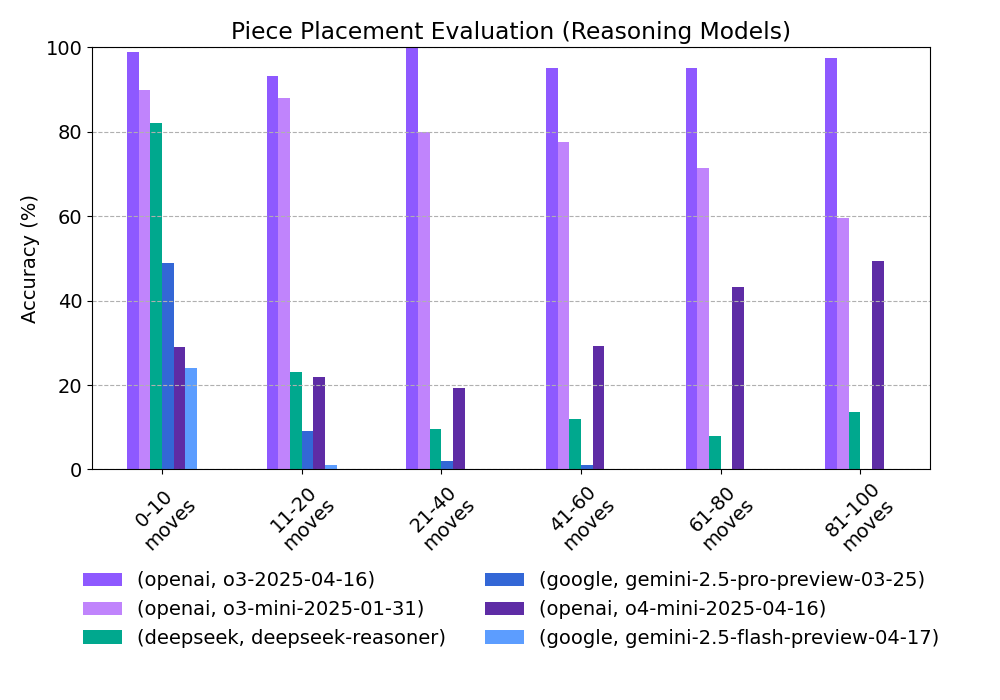

Values plotted in this chart, from the file beside it:
provider, model, 0-10 moves, 11-20 moves, 21-40 moves, 41-60 moves, 61-80 moves, 81-100 moves
openai, o3-2025-04-16, 99.0, 93.3, 100.0, 95.0, 95.0, 97.4
openai, o3-mini-2025-01-31, 90.0, 88.0, 80.0, 77.5, 71.5, 59.5
deepseek, deepseek-reasoner, 82.0, 23.0, 9.5, 12.0, 8.0, 13.5
google, gemini-2.5-pro-preview-03-25, 49.0, 9.0, 2.0, 1.0, 0.0, 0.0
openai, o4-mini-2025-04-16, 29.0, 22.0, 19.2, 29.2, 43.3, 49.5
google, gemini-2.5-flash-preview-04-17, 24.0, 1.0, 0.0, 0.0, 0.0, 0.0
